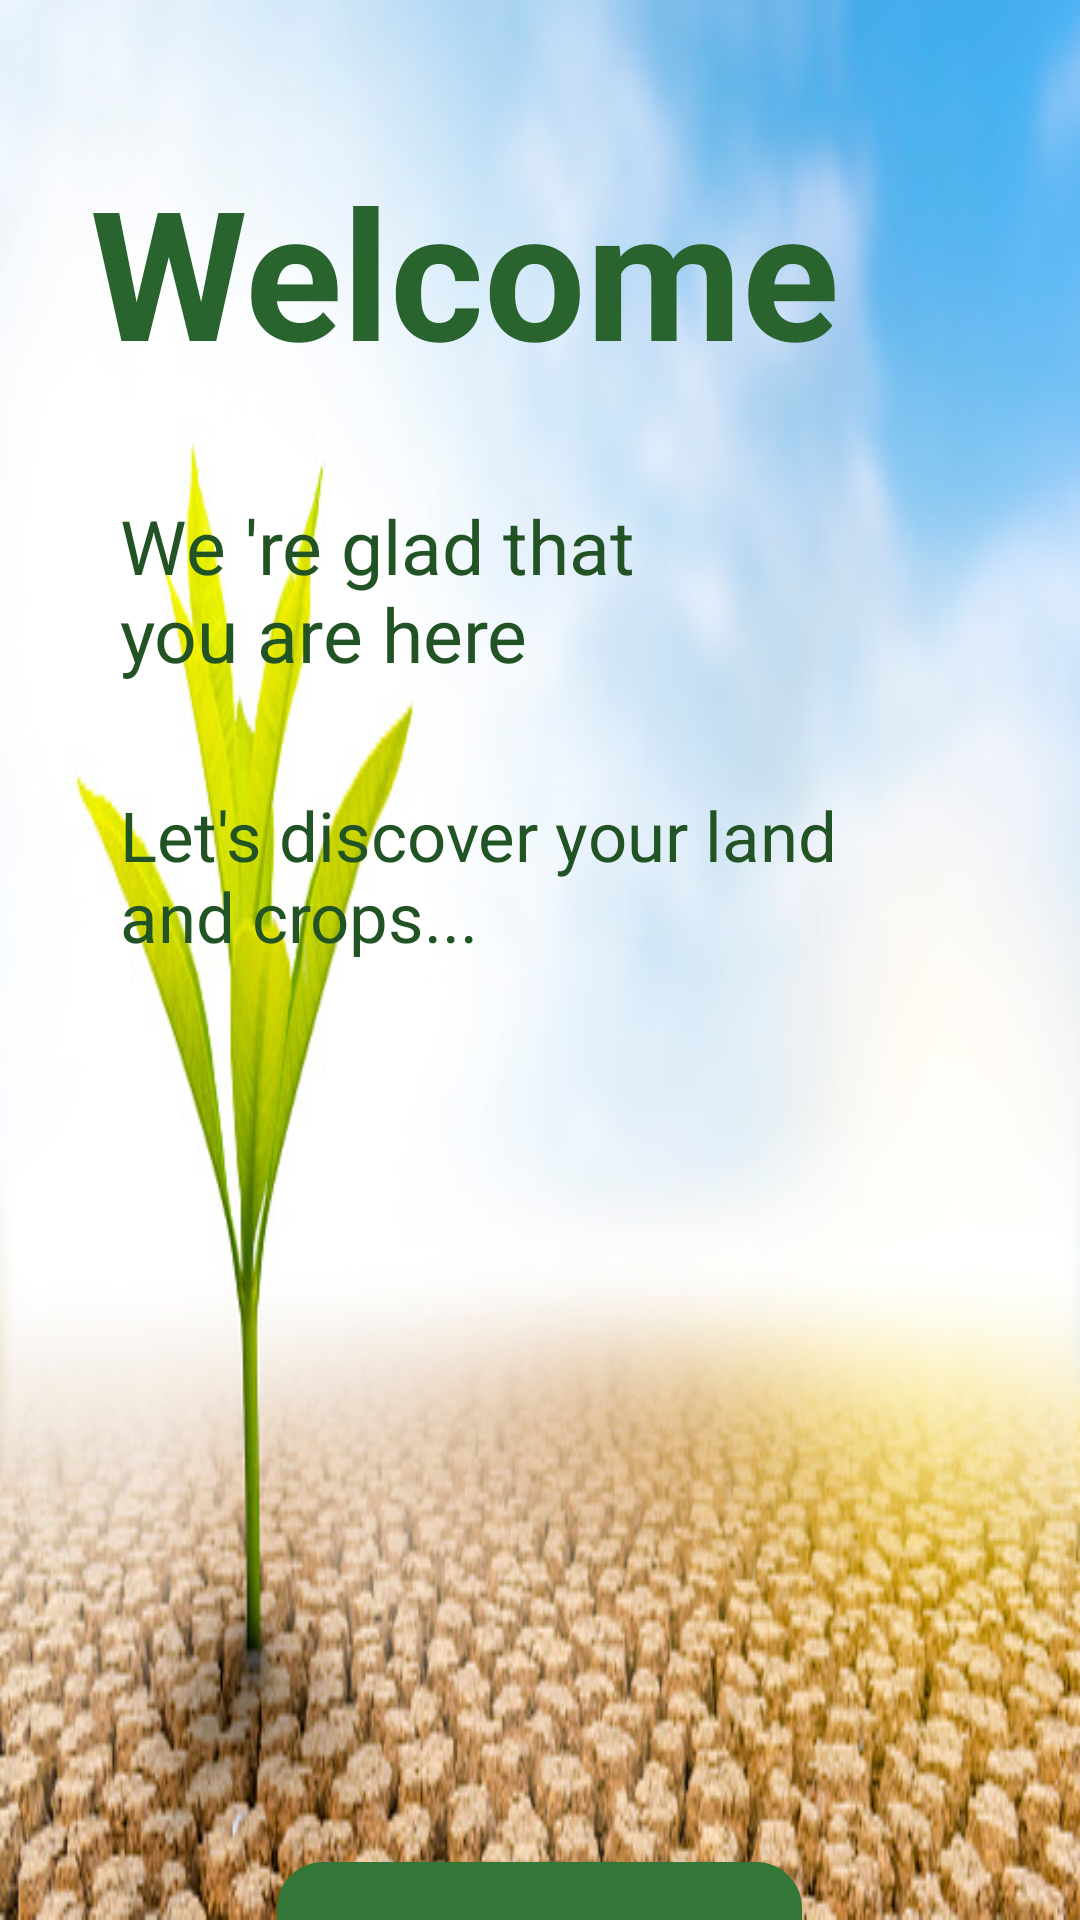

Android layout source for this screen:
<!-- AndroidManifest.xml: application theme Theme.MyApplication -->
<!-- res/layout/activity_splech_screen.xml -->
<?xml version="1.0" encoding="utf-8"?>
<ScrollView xmlns:android="http://schemas.android.com/apk/res/android"
    xmlns:app="http://schemas.android.com/apk/res-auto"
    xmlns:tools="http://schemas.android.com/tools"
    android:layout_width="match_parent"
    android:layout_height="match_parent"
    android:orientation="vertical"
    android:background="@drawable/img4"
    tools:context=".SplechScreenActivity">

   <LinearLayout
       android:layout_width="match_parent"
       android:layout_height="match_parent"
       android:orientation="vertical">

       <TextView
           android:layout_width="wrap_content"
           android:layout_height="wrap_content"
           android:layout_marginHorizontal="30dp"
           android:layout_marginTop="50dp"
           android:text="Welcome"
           android:textSize="60sp"
           android:textStyle="bold"
           android:textColor="#29632D"/>

       <TextView
           android:layout_width="190dp"
           android:layout_height="wrap_content"
           android:layout_marginHorizontal="40dp"
           android:layout_marginVertical="35dp"
           android:text="We 're glad that you are here"
           android:textSize="25sp"
           android:textStyle="normal"
           android:textColor="#225325"/>
       <TextView
           android:layout_width="wrap_content"
           android:layout_height="wrap_content"
           android:layout_marginHorizontal="40dp"
           android:text="Let's discover your land and crops..."
           android:textSize="23sp"
           android:textStyle="normal"
           android:textColor="#225325"/>




       <androidx.appcompat.widget.AppCompatButton
           android:id="@+id/start"
           android:background="@drawable/letsgetstartedbtn"
           android:layout_width="wrap_content"
           android:layout_height="wrap_content"
           android:layout_gravity="center"
           android:layout_marginTop="300dp"
           android:text="Lets get started"
           android:textSize="19sp"
           android:textAllCaps="false"

           android:paddingVertical="15dp"
           android:paddingHorizontal="20dp"
           android:textStyle="bold"
           android:textColor="#ffffff"/>

</LinearLayout>



</ScrollView>
<!-- resources referenced by this layout -->
<resources>
  <!-- drawable img4: jpg bitmap (drawable-v24, 79936 bytes) -->
  <!-- drawable letsgetstartedbtn (drawable) -->
  <?xml version="1.0" encoding="utf-8"?>
  <selector xmlns:android="http://schemas.android.com/apk/res/android">
      <item android:state_pressed="true" >
          <shape>
              <solid
                  android:color="#244224" />
              <stroke
                  android:width="1dp"
                  android:color="#244224" />
              <corners
                  android:radius="15dp" />
              <padding
                  android:left="10dp"
                  android:top="10dp"
                  android:right="10dp"
                  android:bottom="10dp" />
          </shape>
      </item>
      <item>
          <shape>
              <gradient
                  android:startColor="#337738"
                  android:endColor="#337738"
                  android:angle="270" />
              <stroke
                  android:width="1dp"
                  android:color="#337738" />
              <corners
                  android:radius="15dp" />
              <padding
                  android:left="10dp"
                  android:top="10dp"
                  android:right="10dp"
                  android:bottom="10dp" />
          </shape>
      </item>
  </selector>
</resources>
